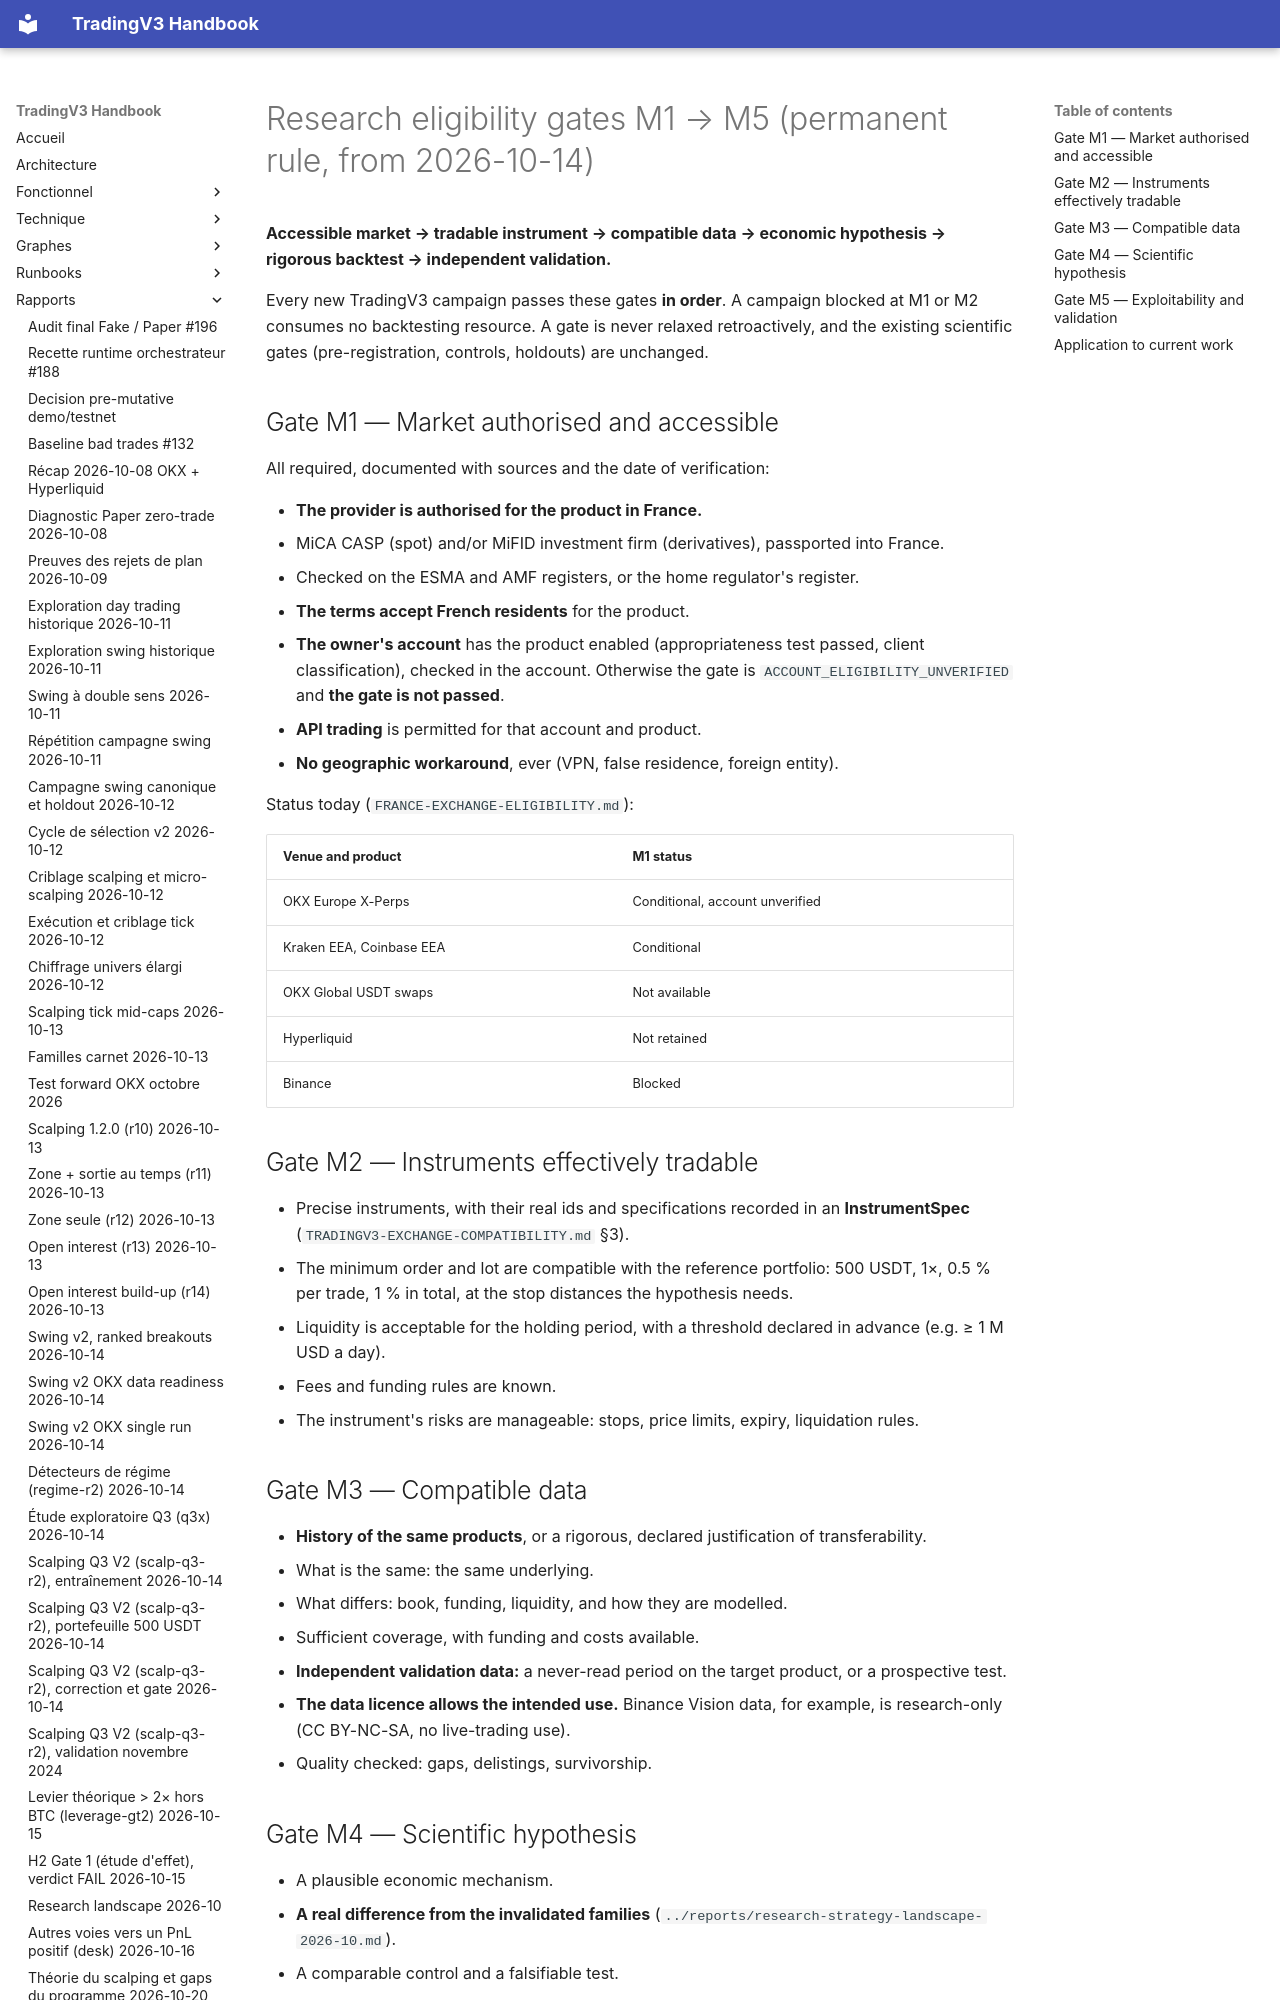

repository: pivox/tradingV3 · page: research/RESEARCH-ELIGIBILITY-GATES.html · generator: mkdocs

# Research eligibility gates M1 → M5 (permanent rule, from 2026-10-14)

**Accessible market → tradable instrument → compatible data → economic hypothesis → rigorous backtest →
independent validation.**

Every new TradingV3 campaign passes these gates **in order**. A campaign blocked at M1 or M2 consumes no
backtesting resource. A gate is never relaxed retroactively, and the existing scientific gates (pre-registration,
controls, holdouts) are unchanged.

## Gate M1 — Market authorised and accessible

All required, documented with sources and the date of verification:

- **The provider is authorised for the product in France.**
  - MiCA CASP (spot) and/or MiFID investment firm (derivatives), passported into France.
  - Checked on the ESMA and AMF registers, or the home regulator's register.
- **The terms accept French residents** for the product.
- **The owner's account** has the product enabled (appropriateness test passed, client classification), checked
  in the account. Otherwise the gate is `ACCOUNT_ELIGIBILITY_UNVERIFIED` and **the gate is not passed**.
- **API trading** is permitted for that account and product.
- **No geographic workaround**, ever (VPN, false residence, foreign entity).

Status today (`FRANCE-EXCHANGE-ELIGIBILITY.md`):

| Venue and product | M1 status |
|---|---|
| OKX Europe X-Perps | Conditional, account unverified |
| Kraken EEA, Coinbase EEA | Conditional |
| OKX Global USDT swaps | Not available |
| Hyperliquid | Not retained |
| Binance | Blocked |
